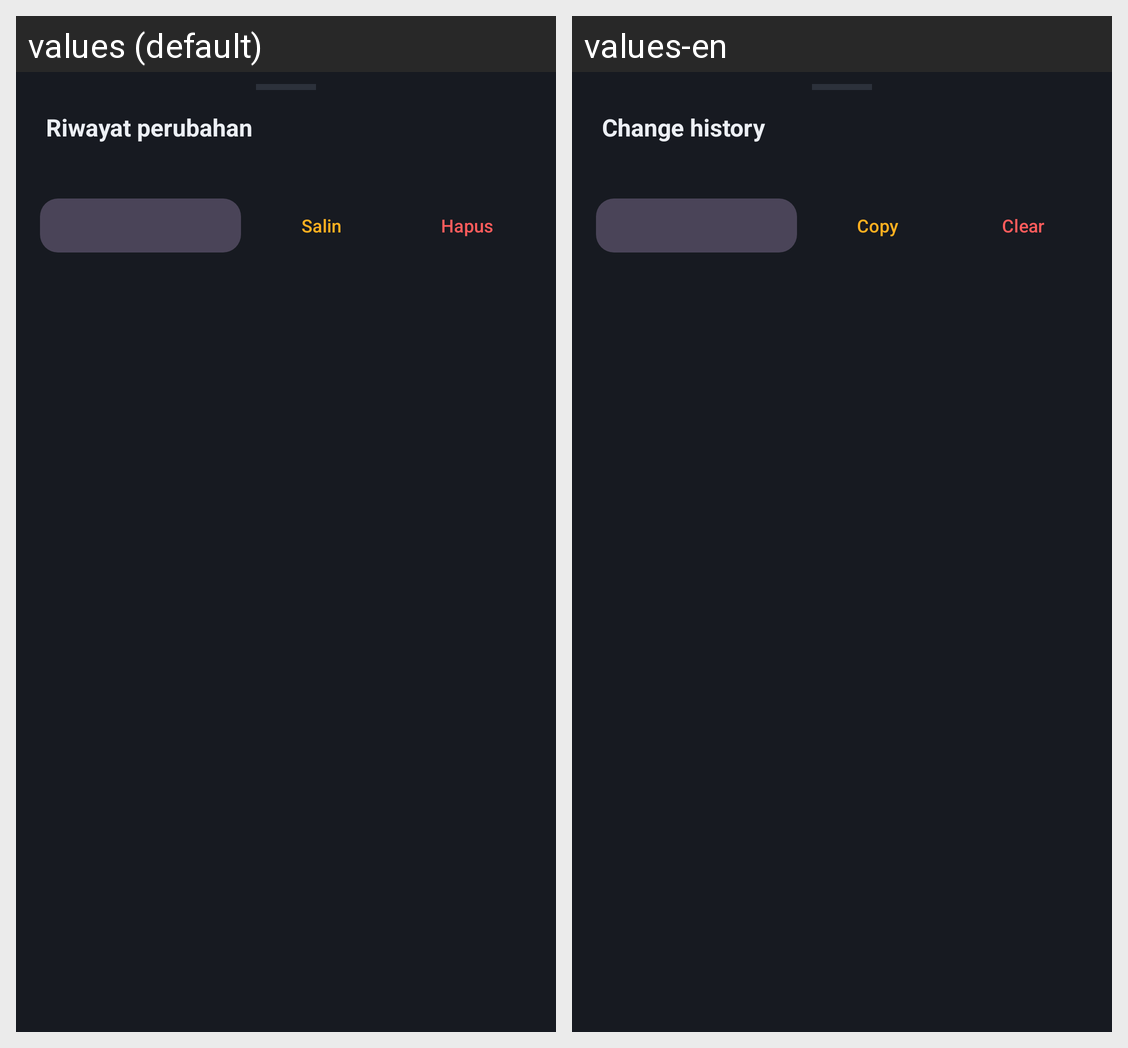

The same Android screen rendered under two of its app's locales, left to right. List the strings drawn on it with the default value and each locale's translation.
Android screen res/layout/sheet_history.xml rendered under 2 locales, left to right: values (default), values-en. Device: Nexus 5 (rendered at 1080×1920; each locale shown at half size, 540×960, under a caption strip naming it); theme Theme.OverlayOps.
Strings drawn on this screen, with the default value and each locale's value (text and hints the layout hard-codes, and strings that could not be matched under every locale, appear in the picture but are not listed):

history_title
  values: Riwayat perubahan
  values-en: Change history

history_copy
  values: Salin
  values-en: Copy

history_clear
  values: Hapus
  values-en: Clear
